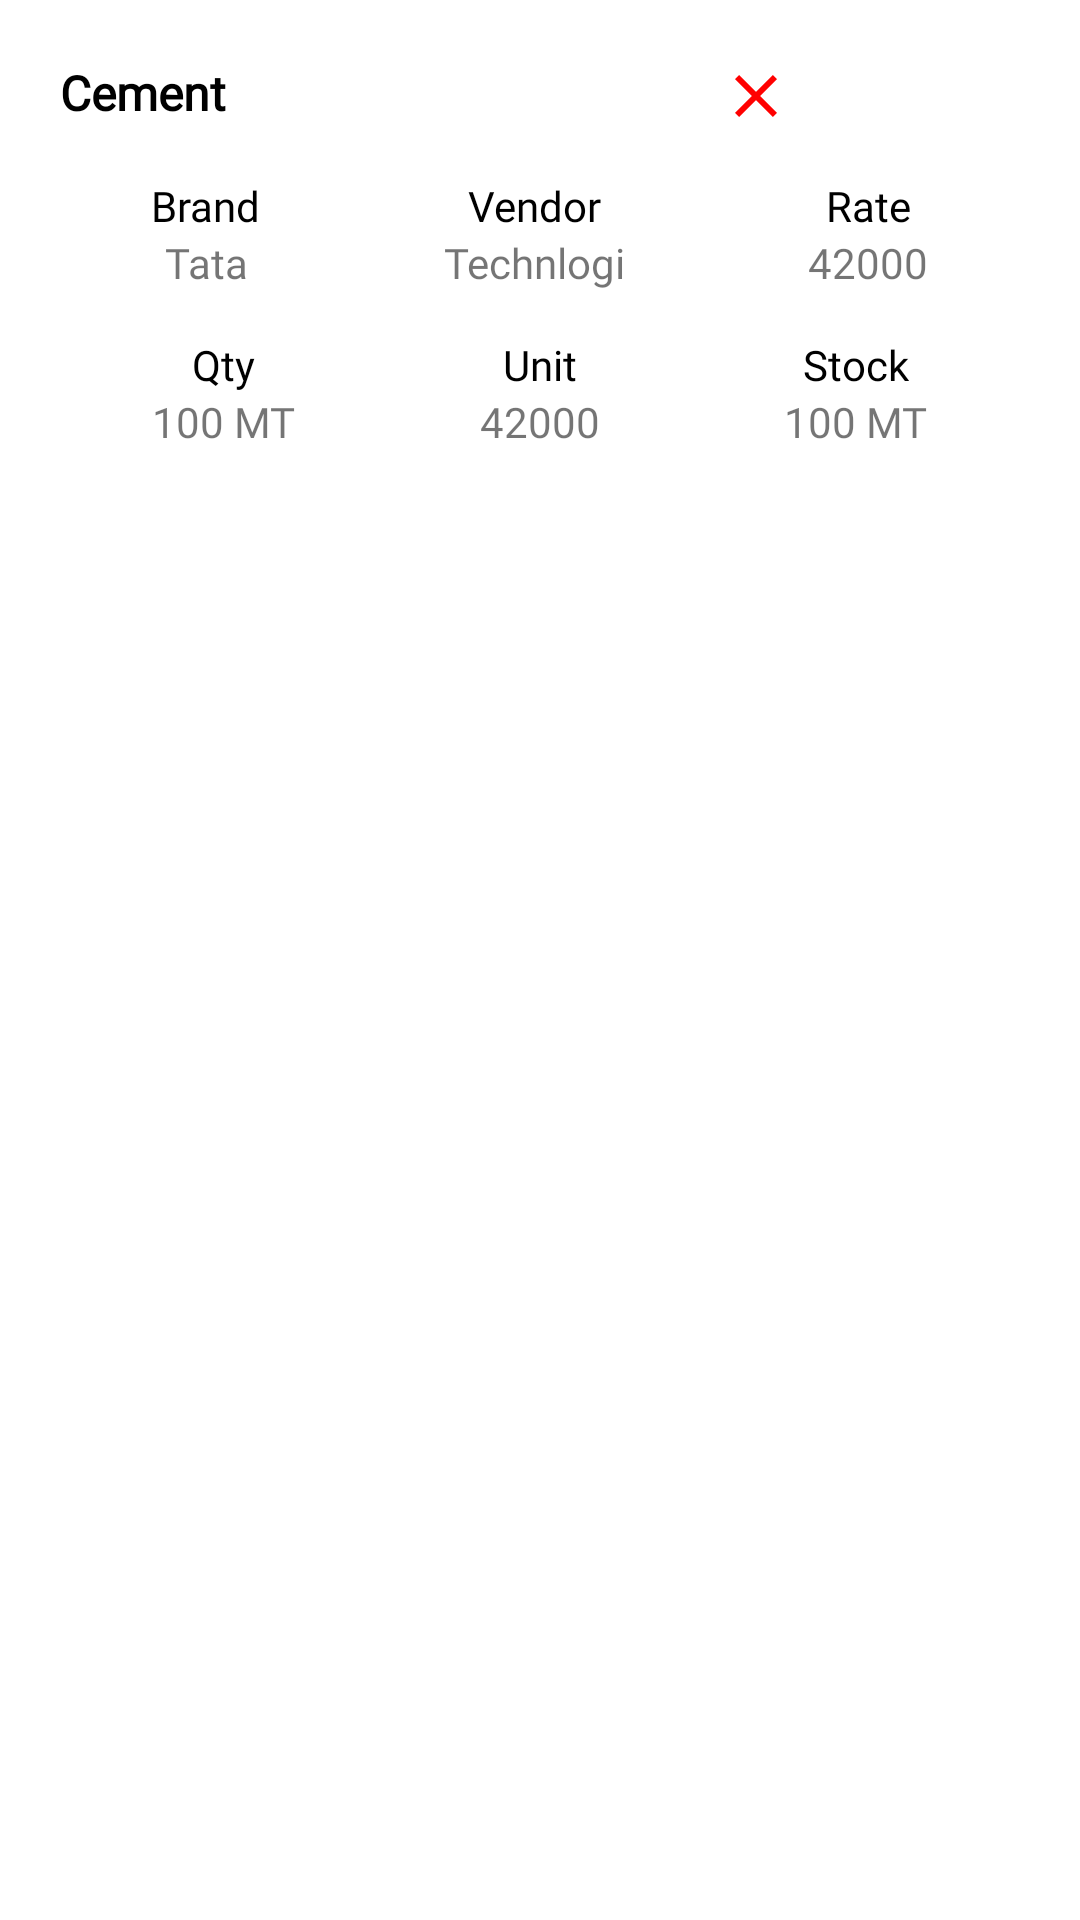

Android layout source for this screen:
<!-- AndroidManifest.xml: application theme Theme.CRM -->
<!-- res/layout/add_product_holder.xml -->
<?xml version="1.0" encoding="utf-8"?>
<RelativeLayout xmlns:android="http://schemas.android.com/apk/res/android"
    xmlns:app="http://schemas.android.com/apk/res-auto"
    android:layout_width="match_parent"
    android:layout_height="wrap_content">

    <LinearLayout

        android:layout_width="match_parent"
        android:layout_height="wrap_content"
        android:layout_marginStart="10dp"
        android:layout_marginTop="10dp"
        android:layout_marginEnd="10dp"
        android:layout_marginBottom="10dp"
        android:background="@drawable/box_wt"
        android:elevation="5dp"
        android:orientation="vertical"
        android:padding="10dp">

        <RelativeLayout
            android:layout_width="match_parent"
            android:layout_height="wrap_content"
            android:orientation="horizontal">

            <TextView
                android:id="@+id/pname"
                android:layout_width="wrap_content"
                android:layout_height="wrap_content"

                android:fontFamily="@font/poppins_bold"
                android:gravity="center_horizontal"
                android:text="Cement"
                android:textColor="@color/black2"
                android:textSize="16dp"
                android:textStyle="bold" />

            <ImageView
                android:id="@+id/cancel"
                android:layout_width="wrap_content"
                android:layout_height="wrap_content"
                android:layout_marginLeft="220dp"

                android:src="@drawable/ic_baseline_close_24"
                app:tint="@color/red" />

            <ImageView
                android:id="@+id/fullLL"
                android:layout_width="wrap_content"
                android:layout_height="wrap_content"
                android:layout_alignParentRight="true"
                android:layout_marginLeft="50dp"
                android:src="@drawable/detail_edit"
                app:tint="@color/teal_700" />
        </RelativeLayout>

        <LinearLayout
            android:layout_width="match_parent"
            android:layout_height="wrap_content"
            android:orientation="vertical">

            <LinearLayout
                android:layout_width="match_parent"
                android:layout_height="wrap_content"
                android:layout_marginTop="15dp"
                android:orientation="horizontal"
                android:weightSum="3">

                <LinearLayout
                    android:layout_width="wrap_content"
                    android:layout_height="wrap_content"
                    android:layout_weight="1"
                    android:gravity="center"
                    android:orientation="vertical">

                    <TextView
                        android:layout_width="wrap_content"
                        android:layout_height="wrap_content"
                        android:fontFamily="@font/poppins"
                        android:text="Brand"
                        android:textColor="@color/black2" />

                    <TextView
                        android:id="@+id/brand"
                        android:layout_width="wrap_content"
                        android:layout_height="wrap_content"
                        android:fontFamily="@font/poppins"
                        android:text="Tata" />
                </LinearLayout>

                <LinearLayout
                    android:layout_width="wrap_content"
                    android:layout_height="wrap_content"
                    android:layout_weight="1"
                    android:gravity="center"
                    android:orientation="vertical">

                    <TextView
                        android:layout_width="wrap_content"
                        android:layout_height="wrap_content"
                        android:fontFamily="@font/poppins"
                        android:text="Vendor"
                        android:textColor="@color/black2" />

                    <TextView
                        android:id="@+id/vendor"
                        android:layout_width="wrap_content"
                        android:layout_height="wrap_content"
                        android:fontFamily="@font/poppins"
                        android:text="Technlogi" />
                </LinearLayout>

                <LinearLayout
                    android:layout_width="wrap_content"
                    android:layout_height="wrap_content"
                    android:layout_weight="1"
                    android:gravity="center"
                    android:orientation="vertical">

                    <TextView
                        android:layout_width="wrap_content"
                        android:layout_height="wrap_content"
                        android:fontFamily="@font/poppins"
                        android:text="Rate"
                        android:textColor="@color/black2" />

                    <TextView
                        android:id="@+id/rate"
                        android:layout_width="wrap_content"
                        android:layout_height="wrap_content"
                        android:fontFamily="@font/poppins"
                        android:text="42000" />
                </LinearLayout>


            </LinearLayout>

            <LinearLayout
                android:layout_width="match_parent"
                android:layout_height="wrap_content"
                android:layout_marginTop="15dp"
                android:orientation="horizontal"
                android:weightSum="3">


                <LinearLayout
                    android:layout_width="wrap_content"
                    android:layout_height="wrap_content"
                    android:layout_weight="1"
                    android:gravity="center"
                    android:orientation="vertical">

                    <TextView
                        android:layout_width="wrap_content"
                        android:layout_height="wrap_content"
                        android:fontFamily="@font/poppins"
                        android:text="Qty"
                        android:textColor="@color/black2" />

                    <TextView
                        android:id="@+id/qty"
                        android:layout_width="wrap_content"
                        android:layout_height="wrap_content"
                        android:fontFamily="@font/poppins"
                        android:text="100 MT" />
                </LinearLayout>

                <LinearLayout
                    android:layout_width="wrap_content"
                    android:layout_height="wrap_content"
                    android:layout_weight="1"
                    android:gravity="center"
                    android:orientation="vertical">

                    <TextView
                        android:layout_width="wrap_content"
                        android:layout_height="wrap_content"
                        android:fontFamily="@font/poppins"
                        android:text="Unit"
                        android:textColor="@color/black2" />

                    <TextView
                        android:id="@+id/unit"
                        android:layout_width="wrap_content"
                        android:layout_height="wrap_content"
                        android:fontFamily="@font/poppins"
                        android:text="42000" />
                </LinearLayout>

                <LinearLayout
                    android:layout_width="wrap_content"
                    android:layout_height="wrap_content"
                    android:layout_weight="1"
                    android:gravity="center"
                    android:orientation="vertical">

                    <TextView
                        android:layout_width="wrap_content"
                        android:layout_height="wrap_content"
                        android:fontFamily="@font/poppins"
                        android:text="Stock"
                        android:textColor="@color/black2" />

                    <TextView
                        android:id="@+id/Stock"
                        android:layout_width="wrap_content"
                        android:layout_height="wrap_content"
                        android:fontFamily="@font/poppins"
                        android:text="100 MT" />
                </LinearLayout>

            </LinearLayout>


        </LinearLayout>

    </LinearLayout>

</RelativeLayout>
<!-- resources referenced by this layout -->
<resources>
  <color name="black2">#FF000000</color>
  <color name="red">#FF0101</color>
  <color name="teal_700">#FF018786</color>
  <!-- drawable ic_baseline_close_24 (drawable) -->
  <vector android:height="24dp" android:tint="#342210"
      android:viewportHeight="24" android:viewportWidth="24"
      android:width="24dp" xmlns:android="http://schemas.android.com/apk/res/android">
      <path android:fillColor="@android:color/white" android:pathData="M19,6.41L17.59,5 12,10.59 6.41,5 5,6.41 10.59,12 5,17.59 6.41,19 12,13.41 17.59,19 19,17.59 13.41,12z"/>
  </vector>
  <style name="Theme.CRM" parent="Theme.MaterialComponents.DayNight.NoActionBar">
          
          <item name="colorPrimary">@color/purple_700</item>
          <item name="colorPrimaryVariant">@color/purple_700</item>
          <item name="colorOnPrimary">@color/white</item>
          
          <item name="colorSecondary">@color/main</item>
          <item name="colorSecondaryVariant">@color/teal_700</item>
          <item name="colorOnSecondary">@color/black</item>
          
          <item name="android:statusBarColor" tools:targetApi="l">@color/main</item>
          <item name="android:forceDarkAllowed" tools:targetApi="q">false</item>
          
      </style>
  <color name="purple_700">#5A5045</color>
  <color name="white">#FFFFFFFF</color>
  <color name="main">#342210</color>
  <color name="black">#FFFFFF</color>
</resources>
